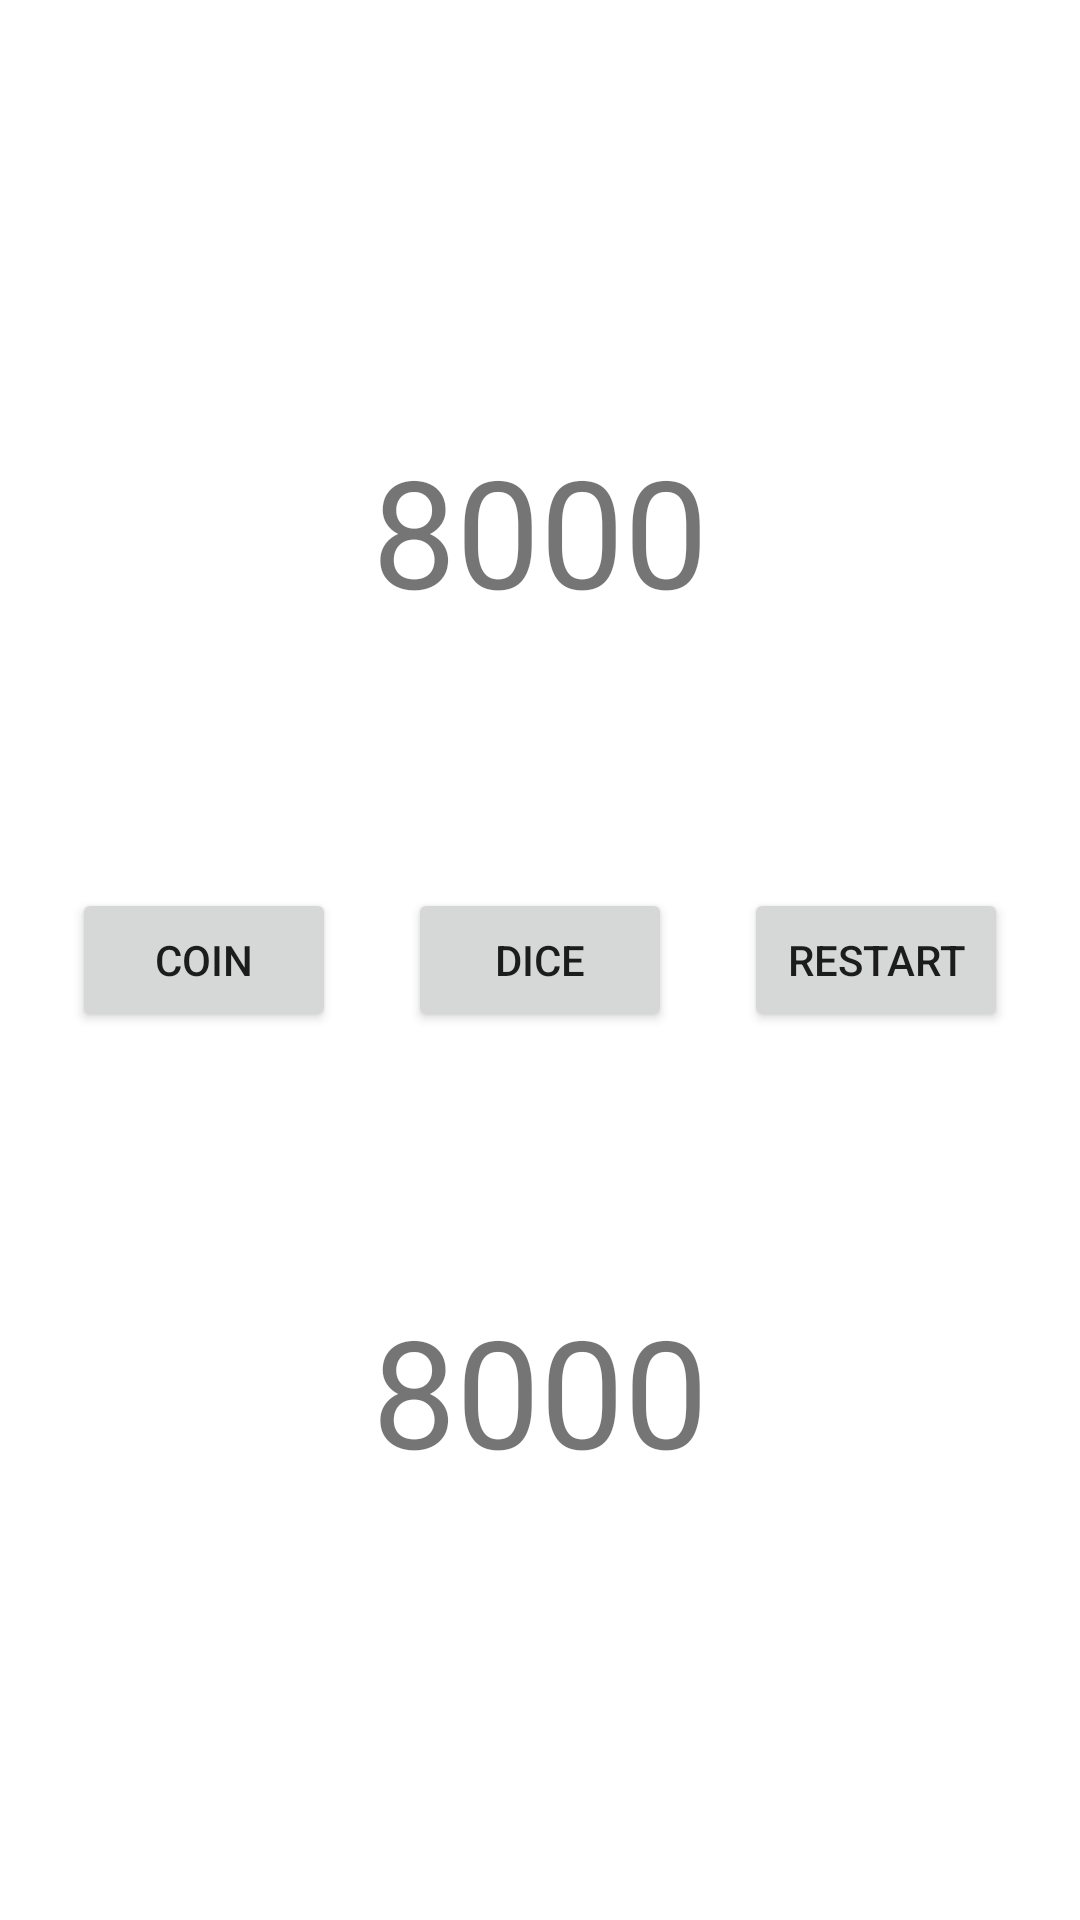

Produce the Android XML layout that renders to this screen, including the resource entries it uses.
<!-- AndroidManifest.xml: application theme Theme.LifePointCalculator -->
<!-- res/layout/activity_main.xml -->
<?xml version="1.0" encoding="utf-8"?>
<layout
    xmlns:android="http://schemas.android.com/apk/res/android"
    xmlns:app="http://schemas.android.com/apk/res-auto"
    xmlns:tools="http://schemas.android.com/tools"
    >
    <data>
        <variable
            name="viewModel"
            type="com.example.lifepointcalculator.SharedViewModel" />
    </data>
<androidx.constraintlayout.widget.ConstraintLayout
    android:layout_width="match_parent"
    android:layout_height="match_parent"
    tools:context=".MainActivity">


    <TextView
        android:id="@+id/player1"
        android:layout_width="wrap_content"
        android:layout_height="wrap_content"
        android:text="@string/Player1"
        app:layout_constraintBottom_toBottomOf="parent"
        app:layout_constraintEnd_toEndOf="parent"
        app:layout_constraintStart_toStartOf="parent"
        app:layout_constraintTop_toTopOf="parent"
        app:layout_constraintVertical_bias="0.25"
        android:textSize="50sp"/>

    <TextView
        android:id="@+id/player2"
        android:layout_width="wrap_content"
        android:layout_height="wrap_content"
        android:text="@string/Player2"
        app:layout_constraintBottom_toBottomOf="parent"
        app:layout_constraintEnd_toEndOf="parent"
        app:layout_constraintStart_toStartOf="parent"
        app:layout_constraintTop_toTopOf="parent"
        android:textSize="50sp"
        app:layout_constraintVertical_bias="0.75" />

    <Button
        android:id="@+id/Dado"
        android:layout_width="wrap_content"
        android:layout_height="wrap_content"
        app:icon="@drawable/casino_fill0_wght400_grad0_opsz48"
        android:text="Dice"
        app:layout_constraintBottom_toTopOf="@+id/player2"
        app:layout_constraintEnd_toEndOf="parent"
        app:layout_constraintStart_toStartOf="parent"
        app:layout_constraintTop_toBottomOf="@+id/player1"
        tools:src="@drawable/casino_fill0_wght400_grad0_opsz48" />

    <Button
        android:id="@+id/Coin"
        android:layout_width="wrap_content"
        android:layout_height="wrap_content"
        android:text="Coin"
        app:icon="@drawable/coin"
        app:layout_constraintEnd_toStartOf="@+id/Dado"
        app:layout_constraintStart_toStartOf="parent"
        app:layout_constraintTop_toTopOf="@+id/Dado" />

    <Button
        android:id="@+id/restart"
        android:layout_width="wrap_content"
        android:layout_height="wrap_content"
        android:text="restart"
        app:icon="@drawable/restart"
        app:layout_constraintEnd_toEndOf="parent"
        app:layout_constraintStart_toEndOf="@+id/Dado"
        app:layout_constraintTop_toTopOf="@+id/Dado" />

</androidx.constraintlayout.widget.ConstraintLayout>
</layout>
<!-- resources referenced by this layout -->
<resources>
  <!-- drawable casino_fill0_wght400_grad0_opsz48 (drawable-v24) -->
  <vector xmlns:android="http://schemas.android.com/apk/res/android"
      android:width="24dp"
      android:height="24dp"
      android:viewportWidth="960"
      android:viewportHeight="960">
    <path
        android:fillColor="#FF000000"
        android:pathData="M300.12,710Q321,710 335.5,695.38q14.5,-14.62 14.5,-35.5Q350,639 335.38,624.5q-14.62,-14.5 -35.5,-14.5Q279,610 264.5,624.62q-14.5,14.62 -14.5,35.5Q250,681 264.62,695.5q14.62,14.5 35.5,14.5ZM300.12,350Q321,350 335.5,335.38q14.5,-14.62 14.5,-35.5Q350,279 335.38,264.5q-14.62,-14.5 -35.5,-14.5Q279,250 264.5,264.62q-14.5,14.62 -14.5,35.5Q250,321 264.62,335.5q14.62,14.5 35.5,14.5ZM480.12,530Q501,530 515.5,515.38q14.5,-14.62 14.5,-35.5Q530,459 515.38,444.5q-14.62,-14.5 -35.5,-14.5Q459,430 444.5,444.62q-14.5,14.62 -14.5,35.5Q430,501 444.62,515.5q14.62,14.5 35.5,14.5ZM660.12,710Q681,710 695.5,695.38q14.5,-14.62 14.5,-35.5Q710,639 695.38,624.5q-14.62,-14.5 -35.5,-14.5Q639,610 624.5,624.62q-14.5,14.62 -14.5,35.5Q610,681 624.62,695.5q14.62,14.5 35.5,14.5ZM660.12,350Q681,350 695.5,335.38q14.5,-14.62 14.5,-35.5Q710,279 695.38,264.5q-14.62,-14.5 -35.5,-14.5Q639,250 624.5,264.62q-14.5,14.62 -14.5,35.5Q610,321 624.62,335.5q14.62,14.5 35.5,14.5ZM180,840q-24,0 -42,-18t-18,-42L120,180q0,-24 18,-42t42,-18h600q24,0 42,18t18,42v600q0,24 -18,42t-42,18L180,840ZM180,780h600L780,180L180,180v600ZM180,180v600,-600Z"/>
  </vector>
  <!-- drawable coin: png bitmap (drawable-hdpi, 698 bytes) -->
  <!-- drawable restart (drawable-v24) -->
  <vector xmlns:android="http://schemas.android.com/apk/res/android"
      android:width="48dp"
      android:height="48dp"
      android:viewportWidth="960"
      android:viewportHeight="960"
      android:tint="#333333"
      android:alpha="0.6">
    <path
        android:fillColor="#FF000000"
        android:pathData="M451,838q-123,-10 -207,-101t-84,-216q0,-77 35.5,-145T295,265l43,43q-56,33 -87,90.5T220,521q0,100 66,173t165,84v60ZM511,838v-60q100,-12 165,-84.5T741,521q0,-109 -75.5,-184.5T481,261h-20l60,60 -43,43 -133,-133 133,-133 43,43 -60,60h20q134,0 227,93.5T801,521q0,125 -83.5,216T511,838Z"/>
  </vector>
  <string name="Player1">8000</string>
  <string name="Player2">8000</string>
  <style name="Theme.LifePointCalculator" parent="Theme.MaterialComponents.DayNight.DarkActionBar">
          
          <item name="colorPrimary">@color/purple_500</item>
          <item name="colorPrimaryVariant">@color/purple_700</item>
          <item name="colorOnPrimary">@color/white</item>
          
          <item name="colorSecondary">@color/teal_200</item>
          <item name="colorSecondaryVariant">@color/teal_700</item>
          <item name="colorOnSecondary">@color/black</item>
          
          <item name="android:statusBarColor">?attr/colorPrimaryVariant</item>
          
      </style>
  <!-- not gathered from this repository: default colours our renderer supplied (Android Studio template values) -->
  <color name="purple_500">#FF6200EE</color>
  <color name="purple_700">#FF3700B3</color>
  <color name="teal_200">#FF03DAC5</color>
  <color name="teal_700">#FF018786</color>
  <color name="black">#FF000000</color>
  <color name="white">#FFFFFFFF</color>
</resources>
